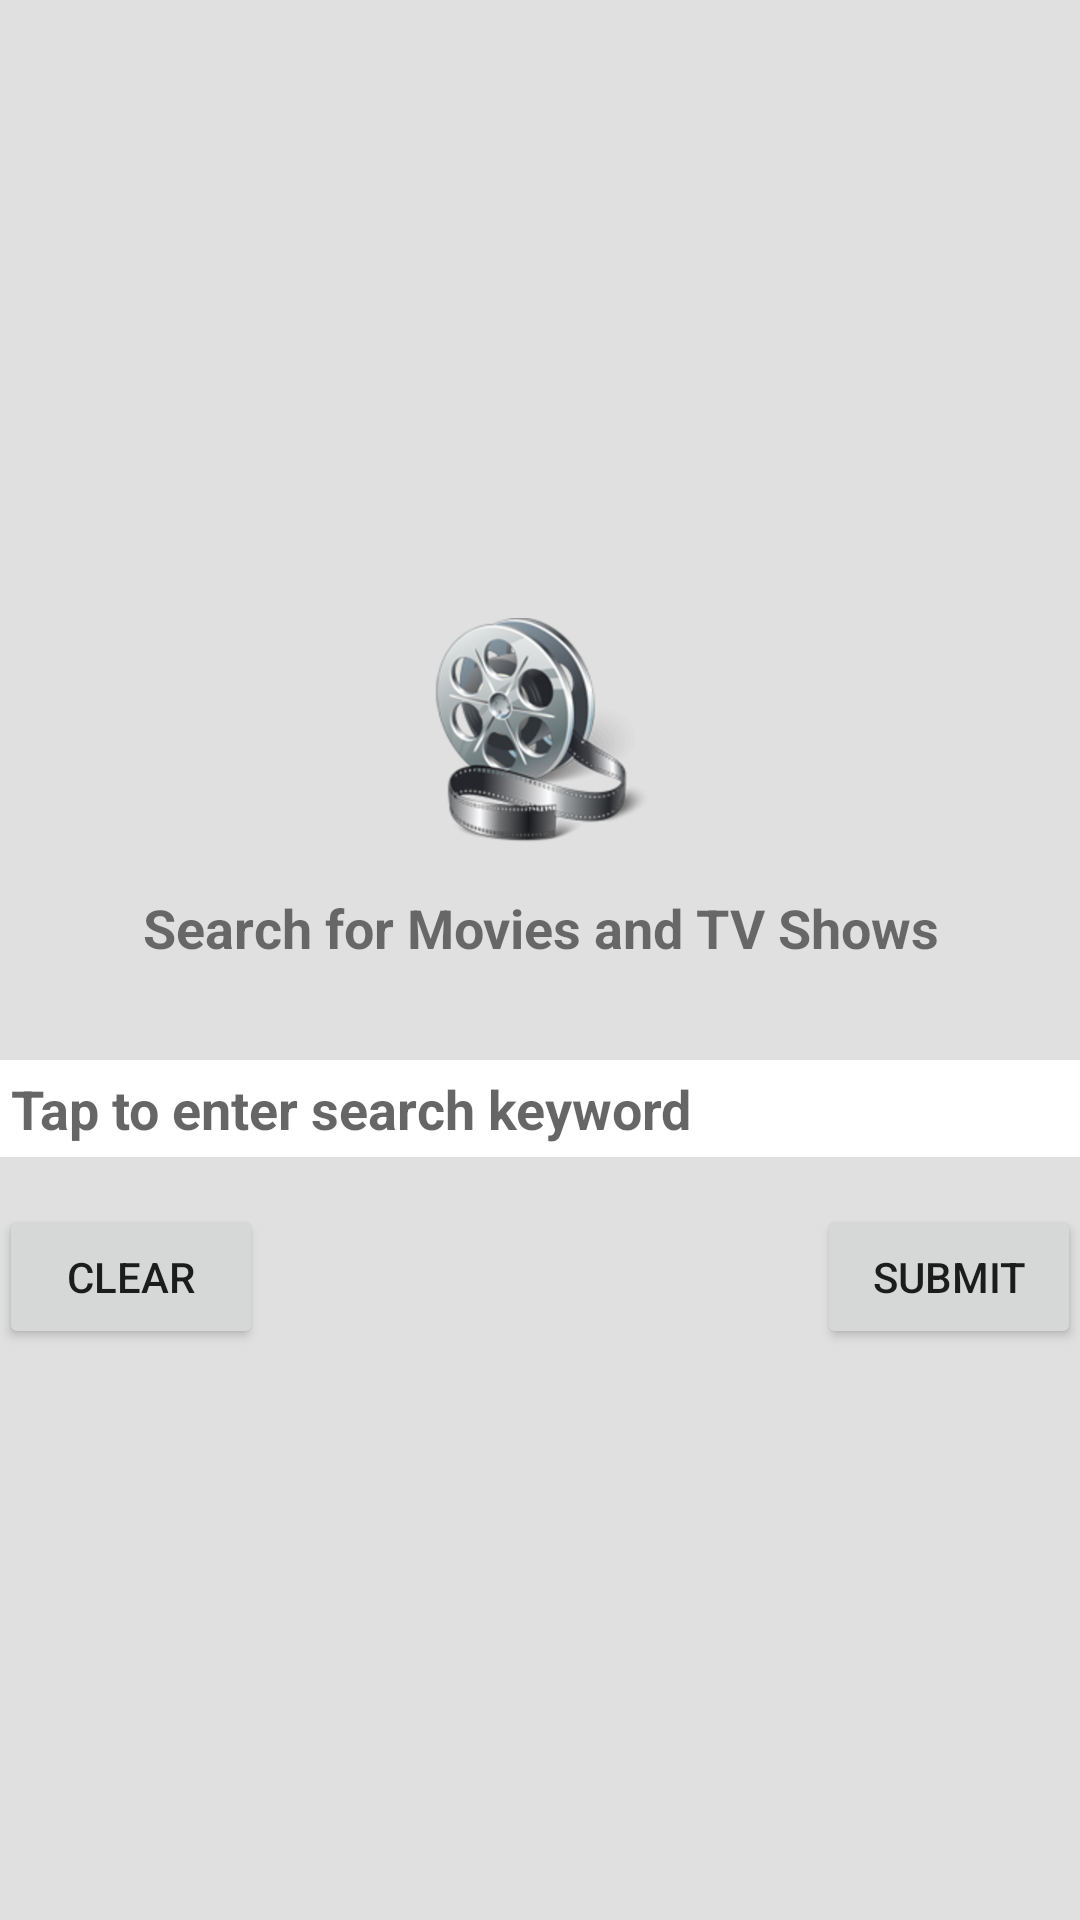

Here is an Android app screen rendered from its layout file. Give the layout XML and the strings, colors and styles it references.
<!-- AndroidManifest.xml: application theme AppTheme -->
<!-- res/layout/activity_search.xml -->
<?xml version="1.0" encoding="utf-8"?>
<RelativeLayout
    android:id="@+id/activity_search"
    xmlns:android="http://schemas.android.com/apk/res/android"
    xmlns:tools="http://schemas.android.com/tools"
    android:layout_width="match_parent"
    android:layout_height="match_parent"
    android:gravity="center"
    android:paddingBottom="@dimen/activity_vertical_margin"
    android:paddingLeft="@dimen/activity_horizontal_margin"
    android:paddingRight="@dimen/activity_horizontal_margin"
    android:paddingTop="@dimen/activity_vertical_margin"
    tools:context="com.jasontoradler.moviesearch.SearchActivity">

    <ImageView
        android:id="@+id/title"
        android:layout_width="wrap_content"
        android:layout_height="wrap_content"
        android:layout_centerHorizontal="true"
        android:layout_marginTop="16dp"
        android:src="@mipmap/ic_launcher"/>

    <TextView
        android:id="@+id/searchLabel"
        android:layout_width="match_parent"
        android:layout_height="wrap_content"
        android:layout_below="@id/title"
        android:layout_marginTop="16dp"
        android:gravity="center_horizontal"
        android:text="@string/searchLabel"
        android:textSize="18sp"
        android:textStyle="bold"/>

    <EditText
        android:id="@+id/searchBox"
        android:layout_width="match_parent"
        android:layout_height="wrap_content"
        android:layout_below="@id/searchLabel"
        android:layout_marginTop="32dp"
        android:background="@android:color/background_light"
        android:hint="@string/search_hint"
        android:imeOptions="actionSearch"
        android:inputType="text"
        android:lines="1"
        android:maxLines="1"
        android:padding="4dp"
        android:textStyle="bold"/>

    <Button
        android:id="@+id/clearButton"
        android:layout_width="wrap_content"
        android:layout_height="wrap_content"
        android:layout_alignLeft="@id/searchBox"
        android:layout_below="@id/searchBox"
        android:layout_marginTop="16dp"
        android:onClick="onClearButtonClick"
        android:text="@string/clear"/>

    <Button
        android:id="@+id/submitButton"
        android:layout_width="wrap_content"
        android:layout_height="wrap_content"
        android:layout_alignRight="@id/searchBox"
        android:layout_below="@id/searchBox"
        android:layout_marginTop="16dp"
        android:onClick="onSearchButtonClick"
        android:text="@string/submit"/>

</RelativeLayout>
<!-- resources referenced by this layout -->
<resources>
  <!-- mipmap ic_launcher: png bitmap (mipmap-xxxhdpi, 101972 bytes) -->
  <string name="clear">Clear</string>
  <string name="searchLabel">Search for Movies and TV Shows</string>
  <string name="search_hint">"Tap to enter search keyword"</string>
  <string name="submit">Submit</string>
  <style name="AppTheme" parent="Theme.AppCompat.Light.DarkActionBar">
          
          <item name="android:background">@color/lightGray</item>
          <item name="colorPrimary">@color/colorPrimary</item>
          <item name="colorPrimaryDark">@color/colorPrimaryDark</item>
          <item name="colorAccent">@color/colorAccent</item>
      </style>
  <color name="lightGray">#E0E0E0</color>
  <color name="colorPrimary">#3F51B5</color>
  <color name="colorPrimaryDark">#303F9F</color>
  <color name="colorAccent">#FF4081</color>
</resources>
